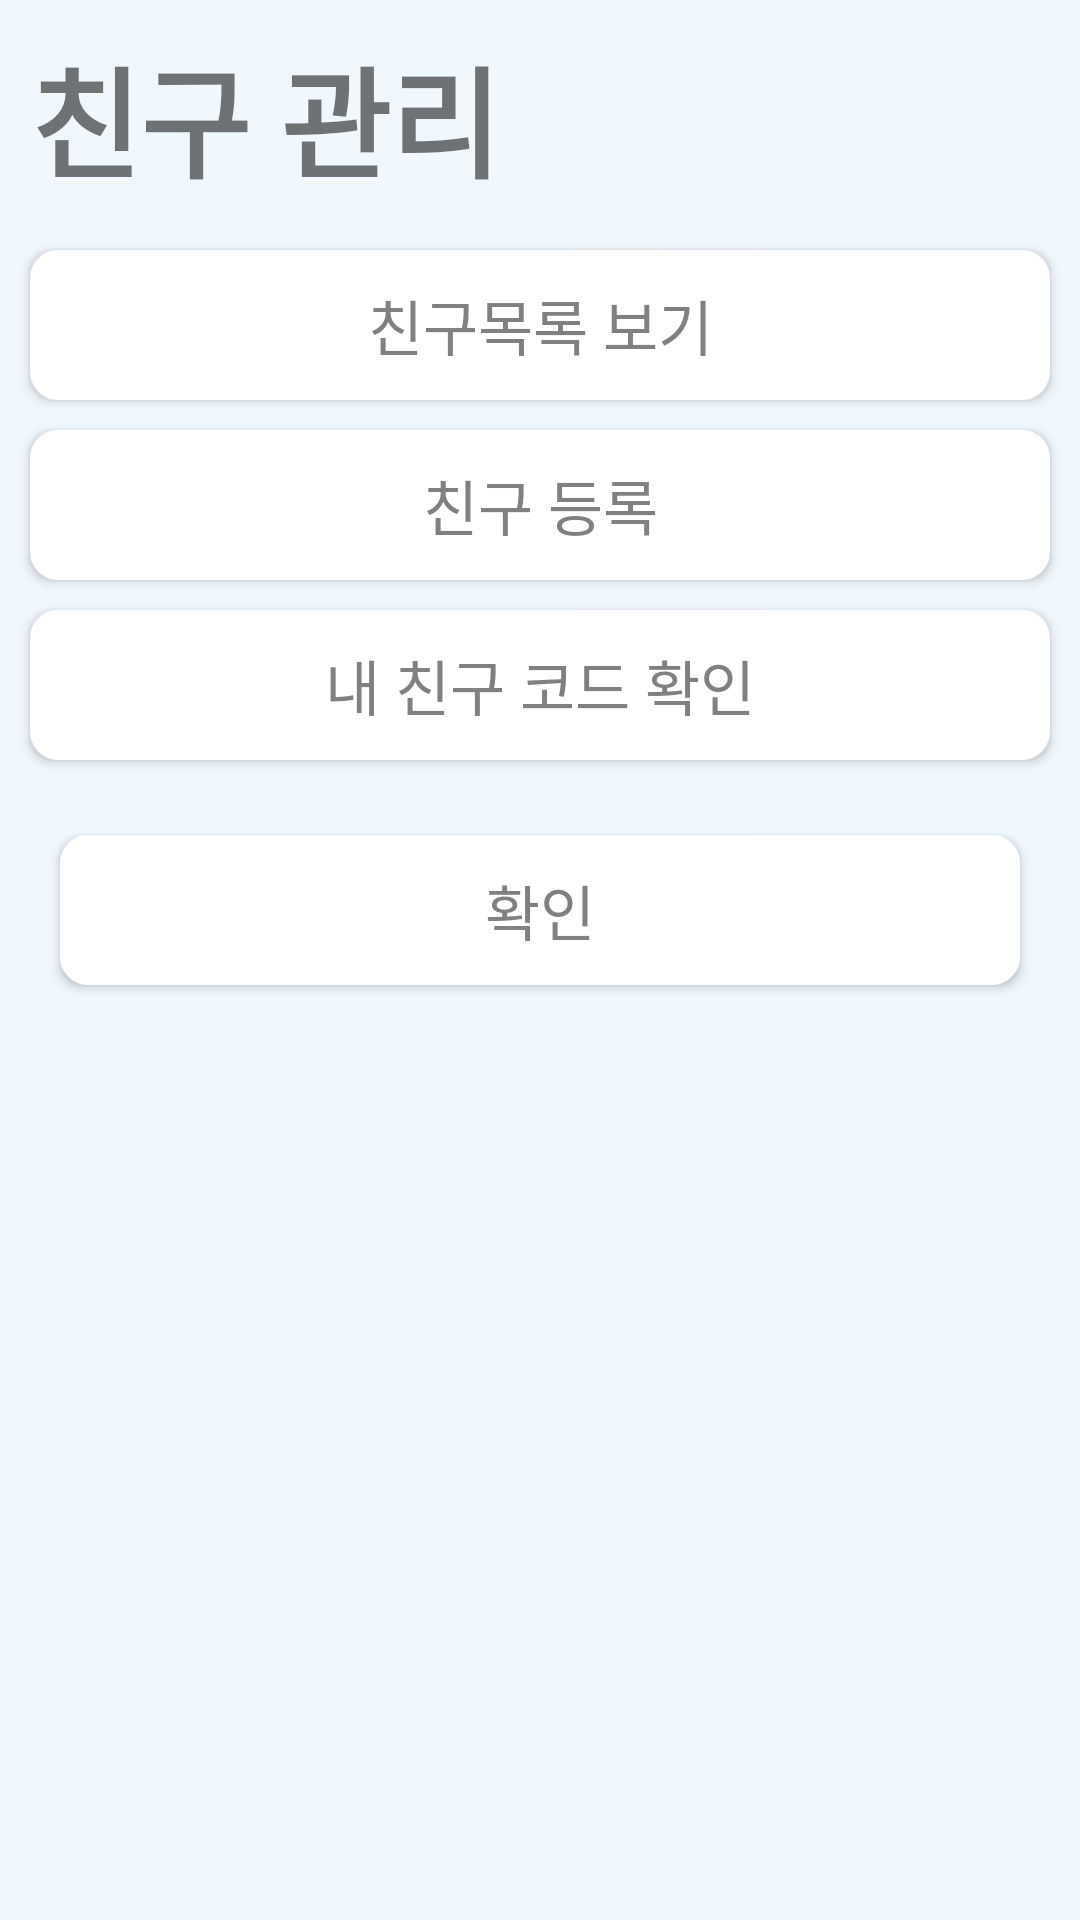

The Android layout XML behind this screen, and the referenced resources:
<!-- AndroidManifest.xml: application theme MaterialTheme -->
<!-- res/layout/dialog_friend_mode.xml -->
<?xml version="1.0" encoding="utf-8"?>
<LinearLayout xmlns:android="http://schemas.android.com/apk/res/android"
    android:layout_width="match_parent"
    android:layout_height="wrap_content"
    android:background="@color/primary_bg"
    android:orientation="vertical">
    <TextView
        android:layout_width="wrap_content"
        android:layout_height="wrap_content"
        android:text="친구 관리"
        android:textStyle="bold"
        android:textSize="40dp"
        android:layout_margin="10dp"
        />

    <Button
        android:id="@+id/btnShowFriendList"
        android:layout_width="match_parent"
        android:layout_height="50dp"
        android:layout_marginVertical="5dp"
        android:layout_marginHorizontal="10dp"
        android:textSize="20sp"
        android:fontFamily="@font/font"
        android:background="@drawable/btn_selector_color"
        android:text="친구목록 보기"
        android:textColor="@color/btn_gray"
        android:textAllCaps="false" />

    <Button
        android:id="@+id/btnRegisterFriend"
        android:layout_width="match_parent"
        android:layout_height="50dp"
        android:layout_marginVertical="5dp"
        android:layout_marginHorizontal="10dp"
        android:textSize="20sp"
        android:fontFamily="@font/font"
        android:background="@drawable/btn_selector_color"
        android:textColor="@color/btn_gray"
        android:text="친구 등록"
        android:textAllCaps="false" />

    <Button
        android:id="@+id/btnCheckMyCode"
        android:layout_width="match_parent"
        android:layout_height="50dp"
        android:layout_marginVertical="5dp"
        android:layout_marginHorizontal="10dp"
        android:textSize="20sp"
        android:fontFamily="@font/font"
        android:background="@drawable/btn_selector_color"
        android:textColor="@color/btn_gray"
        android:text="내 친구 코드 확인"
        android:textAllCaps="false" />

    <Button
        android:id="@+id/btnFriendModeConfirm"
        android:layout_width="match_parent"
        android:layout_height="50dp"
        android:layout_margin="20dp"
        android:layout_marginBottom="10dp"
        android:textSize="20sp"
        android:fontFamily="@font/font"
        android:background="@drawable/btn_selector_color"
        android:textColor="@color/btn_gray"
        android:text="확인"
        android:textAllCaps="false" />

</LinearLayout>
<!-- resources referenced by this layout -->
<resources>
  <color name="btn_gray">#808080</color>
  <color name="primary_bg">#f0f8ff</color>
  <!-- drawable btn_selector_color (drawable) -->
  <?xml version="1.0" encoding="utf-8"?>
  <ripple xmlns:android="http://schemas.android.com/apk/res/android"
      android:color="@color/btn_gray">
      <item android:id="@android:id/mask">
          <shape android:shape="rectangle">
              <solid android:color="#0000ff" />
              <corners android:radius="5dp" />
              <stroke
                  android:width="2dp"
                  android:color="@color/btn_primary"/>
          </shape>
      </item>
      <item android:id="@android:id/background">
          <shape android:shape="rectangle">
              <solid android:color="@color/white" />
              <corners android:radius="8dp" />
              <stroke
                  android:width="3dp"
                  android:color="@color/white"/>
          </shape>
      </item>
  </ripple>
  <style name="MaterialTheme" parent="android:Theme.Material.Light.NoActionBar.Fullscreen" />
  <color name="btn_primary">#50bcdf</color>
  <color name="white">#fff</color>
</resources>
